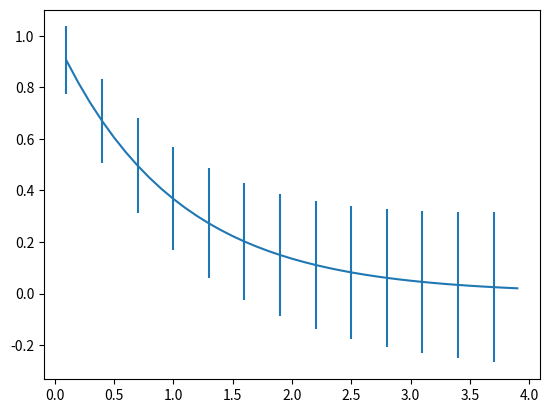

Write the Python code that produced this figure.
from matplotlib import pylab as plt
import numpy as np
# example data
x = np.arange(0.1, 4, 0.1)
y = np.exp(-x)
# example variable error bar values
yerr = 0.1 + 0.1*np.sqrt(x)
plt.errorbar(x, y, yerr=yerr, errorevery=3)